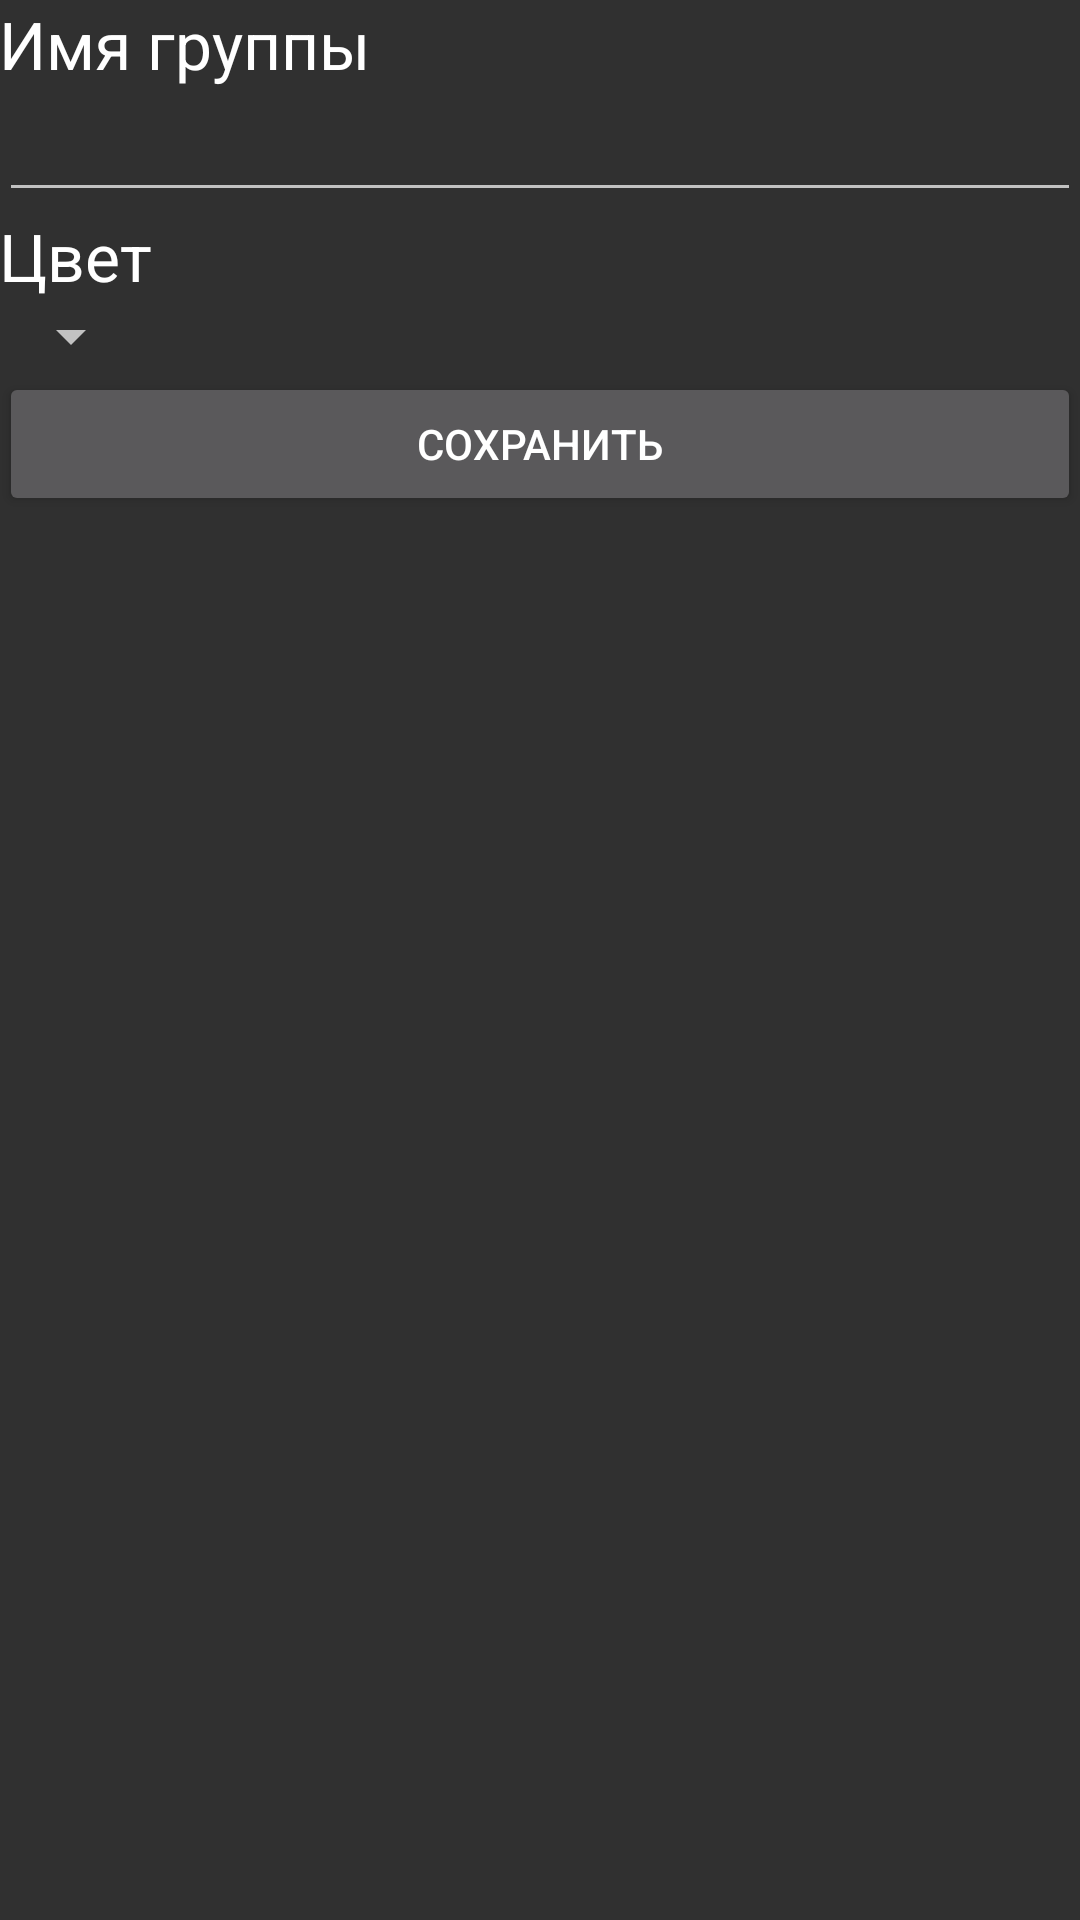

This screen was rendered from an Android layout file. Write that file and the resources it references.
<!-- AndroidManifest.xml: application theme AppTheme -->
<!-- res/layout/activity_add_edit_group.xml -->
<RelativeLayout xmlns:android="http://schemas.android.com/apk/res/android"
    xmlns:tools="http://schemas.android.com/tools"
    android:layout_width="match_parent"
    android:layout_height="match_parent"
    android:paddingBottom="@dimen/activity_vertical_margin"
    android:paddingLeft="@dimen/activity_horizontal_margin"
    android:paddingRight="@dimen/activity_horizontal_margin"
    android:paddingTop="@dimen/activity_vertical_margin"
    tools:context=".AddEditGroupActivity">

    <LinearLayout
        android:layout_width="fill_parent"
        android:layout_height="fill_parent"
        android:layout_gravity="left|top"
        android:orientation="vertical">

        <TextView
            android:id="@+id/textView"
            android:layout_width="wrap_content"
            android:layout_height="wrap_content"
            android:text="Имя группы"
            android:textAppearance="?android:attr/textAppearanceLarge" />

        <EditText
            android:id="@+id/editText"
            android:layout_width="fill_parent"
            android:layout_height="wrap_content" />

        <TextView
            android:id="@+id/textView2"
            android:layout_width="wrap_content"
            android:layout_height="wrap_content"
            android:text="Цвет"
            android:textAppearance="?android:attr/textAppearanceLarge" />

        <Spinner
            android:id="@+id/spinner"
            android:layout_width="wrap_content"
            android:layout_height="wrap_content" />

        <Button
            android:id="@+id/button"
            android:layout_width="fill_parent"
            android:layout_height="wrap_content"
            android:text="Сохранить" />
    </LinearLayout>
</RelativeLayout>
<!-- resources referenced by this layout -->
<resources>
  <style name="AppTheme" parent="Theme.AppCompat">
          
      </style>
</resources>
